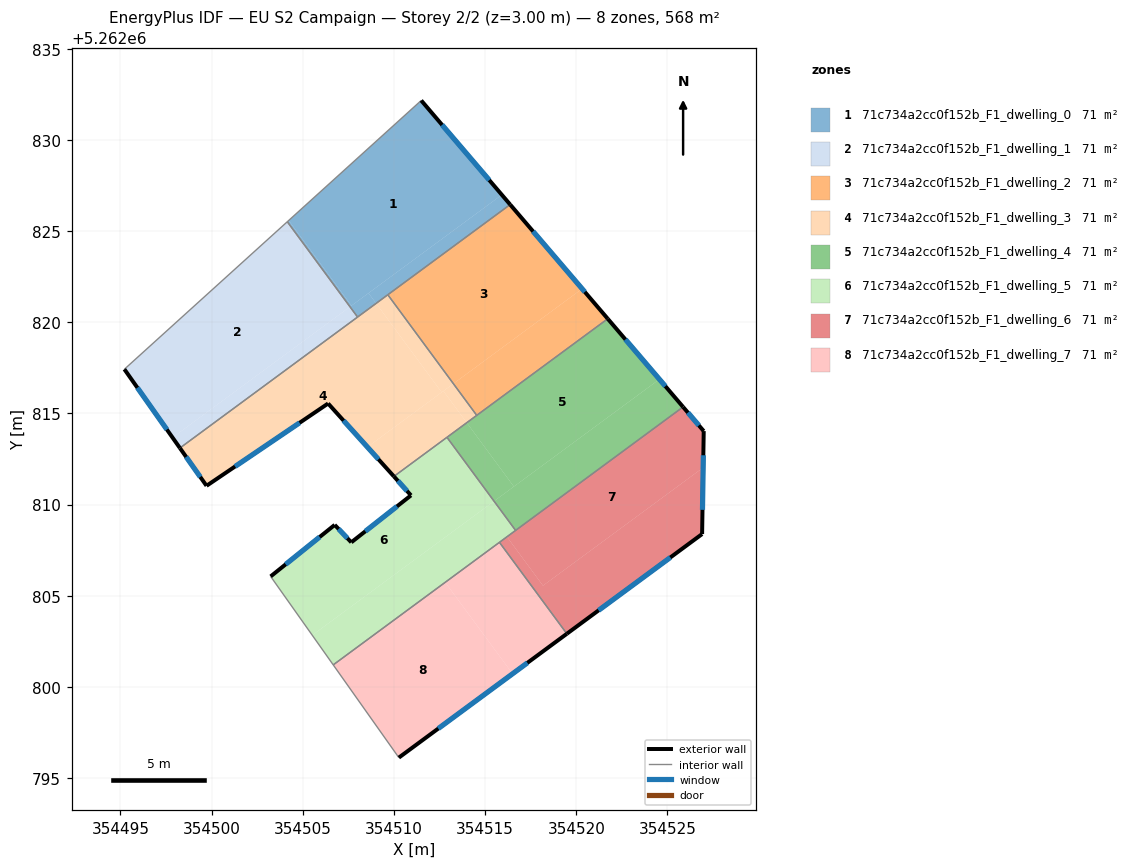
=== STOREY PLAN SPEC (per zone: floor XY polygon, exterior-wall plan segments, windows/doors) ===
zone 1: 71c734a2cc0f152b_F1_dwelling_0  (71.0 m²)
  floor: (354511.50, 5262832.16) (354515.92, 5262826.99) (354507.67, 5262820.91) (354504.23, 5262825.58)
  floor: (354515.92, 5262826.99) (354516.38, 5262826.45) (354509.02, 5262821.03) (354508.61, 5262821.60)
  floor: (354504.23, 5262825.58) (354507.67, 5262820.91) (354507.59, 5262820.85) (354504.15, 5262825.51)
  floor: (354508.61, 5262821.60) (354509.02, 5262821.03) (354508.01, 5262820.28) (354507.59, 5262820.85)
  exterior wall: (354516.38, 5262826.45) – (354511.50, 5262832.16)  [7.5 m]
    window: (354515.23, 5262827.79) – (354512.64, 5262830.82)  [6.3 m²]
  interior walls: 4
zone 2: 71c734a2cc0f152b_F1_dwelling_1  (70.9 m²)
  floor: (354504.15, 5262825.51) (354507.59, 5262820.85) (354497.86, 5262813.67) (354495.22, 5262817.42)
  floor: (354507.59, 5262820.85) (354508.01, 5262820.28) (354498.26, 5262813.10) (354497.86, 5262813.67)
  exterior wall: (354495.22, 5262817.42) – (354498.26, 5262813.10)  [5.3 m]
    window: (354495.93, 5262816.41) – (354497.55, 5262814.11)  [4.5 m²]
  interior walls: 3
zone 3: 71c734a2cc0f152b_F1_dwelling_2  (70.9 m²)
  floor: (354516.38, 5262826.45) (354520.32, 5262821.83) (354513.26, 5262816.63) (354509.66, 5262821.51)
  floor: (354520.32, 5262821.83) (354521.73, 5262820.19) (354514.54, 5262814.89) (354513.26, 5262816.63)
  exterior wall: (354521.73, 5262820.19) – (354516.38, 5262826.45)  [8.2 m]
    window: (354520.47, 5262821.66) – (354517.63, 5262824.98)  [7.0 m²]
  interior walls: 3
zone 4: 71c734a2cc0f152b_F1_dwelling_3  (70.9 m²)
  floor: (354509.02, 5262821.03) (354512.62, 5262816.16) (354508.55, 5262813.15) (354506.39, 5262815.54) (354499.72, 5262811.03) (354498.26, 5262813.10)
  floor: (354512.71, 5262816.23) (354514.00, 5262814.49) (354510.00, 5262811.54) (354508.55, 5262813.15)
  floor: (354509.66, 5262821.51) (354513.26, 5262816.63) (354512.62, 5262816.16) (354509.02, 5262821.03)
  floor: (354513.26, 5262816.63) (354514.54, 5262814.89) (354514.00, 5262814.49) (354512.71, 5262816.23)
  exterior wall: (354506.39, 5262815.54) – (354510.00, 5262811.54)  [5.4 m]
    window: (354507.24, 5262814.60) – (354509.15, 5262812.48)  [4.5 m²]
  exterior wall: (354499.72, 5262811.03) – (354506.39, 5262815.54)  [8.1 m]
    window: (354501.29, 5262812.09) – (354504.82, 5262814.48)  [6.8 m²]
  exterior wall: (354498.26, 5262813.10) – (354499.72, 5262811.03)  [2.5 m]
    window: (354498.60, 5262812.61) – (354499.38, 5262811.51)  [2.1 m²]
  interior walls: 5
zone 5: 71c734a2cc0f152b_F1_dwelling_4  (71.0 m²)
  floor: (354521.73, 5262820.19) (354524.56, 5262816.87) (354516.58, 5262810.99) (354514.00, 5262814.49)
  floor: (354524.56, 5262816.87) (354525.86, 5262815.35) (354516.67, 5262808.58) (354515.49, 5262810.18)
  floor: (354514.00, 5262814.49) (354516.58, 5262810.99) (354515.49, 5262810.18) (354512.91, 5262813.69)
  exterior wall: (354525.86, 5262815.35) – (354521.73, 5262820.19)  [6.4 m]
    window: (354524.89, 5262816.49) – (354522.70, 5262819.05)  [5.4 m²]
  interior walls: 4
zone 6: 71c734a2cc0f152b_F1_dwelling_5  (71.0 m²)
  floor: (354512.91, 5262813.69) (354515.49, 5262810.18) (354505.52, 5262802.83) (354503.24, 5262806.06) (354506.75, 5262808.88) (354507.66, 5262807.93) (354510.94, 5262810.50) (354510.00, 5262811.54)
  floor: (354515.49, 5262810.18) (354516.67, 5262808.58) (354506.67, 5262801.21) (354505.52, 5262802.83)
  exterior wall: (354510.00, 5262811.54) – (354510.94, 5262810.50)  [1.4 m]
    window: (354510.22, 5262811.30) – (354510.72, 5262810.75)  [1.2 m²]
  exterior wall: (354506.75, 5262808.88) – (354503.24, 5262806.06)  [4.5 m]
    window: (354505.93, 5262808.22) – (354504.06, 5262806.72)  [3.8 m²]
  exterior wall: (354507.66, 5262807.93) – (354506.75, 5262808.88)  [1.3 m]
    window: (354507.45, 5262808.15) – (354506.97, 5262808.66)  [1.1 m²]
  exterior wall: (354510.94, 5262810.50) – (354507.66, 5262807.93)  [4.2 m]
    window: (354510.17, 5262809.90) – (354508.43, 5262808.53)  [3.5 m²]
  interior walls: 5
zone 7: 71c734a2cc0f152b_F1_dwelling_6  (70.9 m²)
  floor: (354525.86, 5262815.35) (354526.99, 5262814.03) (354526.96, 5262812.03) (354518.17, 5262805.55) (354516.20, 5262808.23)
  floor: (354526.96, 5262812.03) (354526.90, 5262808.38) (354519.48, 5262802.91) (354515.79, 5262807.93) (354516.20, 5262808.23) (354518.17, 5262805.55)
  exterior wall: (354526.90, 5262808.38) – (354526.99, 5262814.03)  [5.6 m]
    window: (354526.92, 5262809.71) – (354526.97, 5262812.70)  [4.8 m²]
  exterior wall: (354519.48, 5262802.91) – (354526.90, 5262808.38)  [9.2 m]
    window: (354521.23, 5262804.20) – (354525.16, 5262807.10)  [7.8 m²]
  exterior wall: (354526.99, 5262814.03) – (354525.86, 5262815.35)  [1.7 m]
    window: (354526.73, 5262814.34) – (354526.12, 5262815.04)  [1.5 m²]
  interior walls: 3
zone 8: 71c734a2cc0f152b_F1_dwelling_7  (70.9 m²)
  floor: (354512.81, 5262805.73) (354516.51, 5262800.72) (354510.27, 5262796.12) (354506.67, 5262801.21)
  floor: (354515.79, 5262807.93) (354519.48, 5262802.91) (354516.51, 5262800.72) (354512.81, 5262805.73)
  exterior wall: (354510.27, 5262796.12) – (354519.48, 5262802.91)  [11.4 m]
    window: (354512.43, 5262797.71) – (354517.32, 5262801.32)  [9.7 m²]
  interior walls: 3

=== DERIVED (storey summary) ===
Building: EU S2 Campaign
Storey: 2 of 2  (floor level z = 3.00 m)
Storey gross floor area: 567.6 m²
Zones on this storey: 8
  - 71c734a2cc0f152b_F1_dwelling_0: floor 71.0 m²; exterior wall 7.5 m (22.5 m²); 1 window(s) 6.3 m²; WWR 28.1%
  - 71c734a2cc0f152b_F1_dwelling_1: floor 70.9 m²; exterior wall 5.3 m (15.9 m²); 1 window(s) 4.5 m²; WWR 28.1%
  - 71c734a2cc0f152b_F1_dwelling_2: floor 70.9 m²; exterior wall 8.2 m (24.7 m²); 1 window(s) 7.0 m²; WWR 28.1%
  - 71c734a2cc0f152b_F1_dwelling_3: floor 70.9 m²; exterior wall 16.0 m (47.9 m²); 3 window(s) 13.5 m²; WWR 28.1%
  - 71c734a2cc0f152b_F1_dwelling_4: floor 71.0 m²; exterior wall 6.4 m (19.1 m²); 1 window(s) 5.4 m²; WWR 28.1%
  - 71c734a2cc0f152b_F1_dwelling_5: floor 71.0 m²; exterior wall 11.4 m (34.2 m²); 4 window(s) 9.6 m²; WWR 28.1%
  - 71c734a2cc0f152b_F1_dwelling_6: floor 70.9 m²; exterior wall 16.6 m (49.8 m²); 3 window(s) 14.0 m²; WWR 28.1%
  - 71c734a2cc0f152b_F1_dwelling_7: floor 70.9 m²; exterior wall 11.4 m (34.3 m²); 1 window(s) 9.7 m²; WWR 28.1%
Zone adjacency (shared interzone walls):
  - 71c734a2cc0f152b_F1_dwelling_0 ↔ 71c734a2cc0f152b_F1_dwelling_1
  - 71c734a2cc0f152b_F1_dwelling_0 ↔ 71c734a2cc0f152b_F1_dwelling_2
  - 71c734a2cc0f152b_F1_dwelling_0 ↔ 71c734a2cc0f152b_F1_dwelling_3
  - 71c734a2cc0f152b_F1_dwelling_1 ↔ 71c734a2cc0f152b_F1_dwelling_3
  - 71c734a2cc0f152b_F1_dwelling_2 ↔ 71c734a2cc0f152b_F1_dwelling_3
  - 71c734a2cc0f152b_F1_dwelling_2 ↔ 71c734a2cc0f152b_F1_dwelling_4
  - 71c734a2cc0f152b_F1_dwelling_3 ↔ 71c734a2cc0f152b_F1_dwelling_4
  - 71c734a2cc0f152b_F1_dwelling_3 ↔ 71c734a2cc0f152b_F1_dwelling_5
  - 71c734a2cc0f152b_F1_dwelling_4 ↔ 71c734a2cc0f152b_F1_dwelling_5
  - 71c734a2cc0f152b_F1_dwelling_4 ↔ 71c734a2cc0f152b_F1_dwelling_6
  - 71c734a2cc0f152b_F1_dwelling_5 ↔ 71c734a2cc0f152b_F1_dwelling_6
  - 71c734a2cc0f152b_F1_dwelling_5 ↔ 71c734a2cc0f152b_F1_dwelling_7
  - 71c734a2cc0f152b_F1_dwelling_6 ↔ 71c734a2cc0f152b_F1_dwelling_7